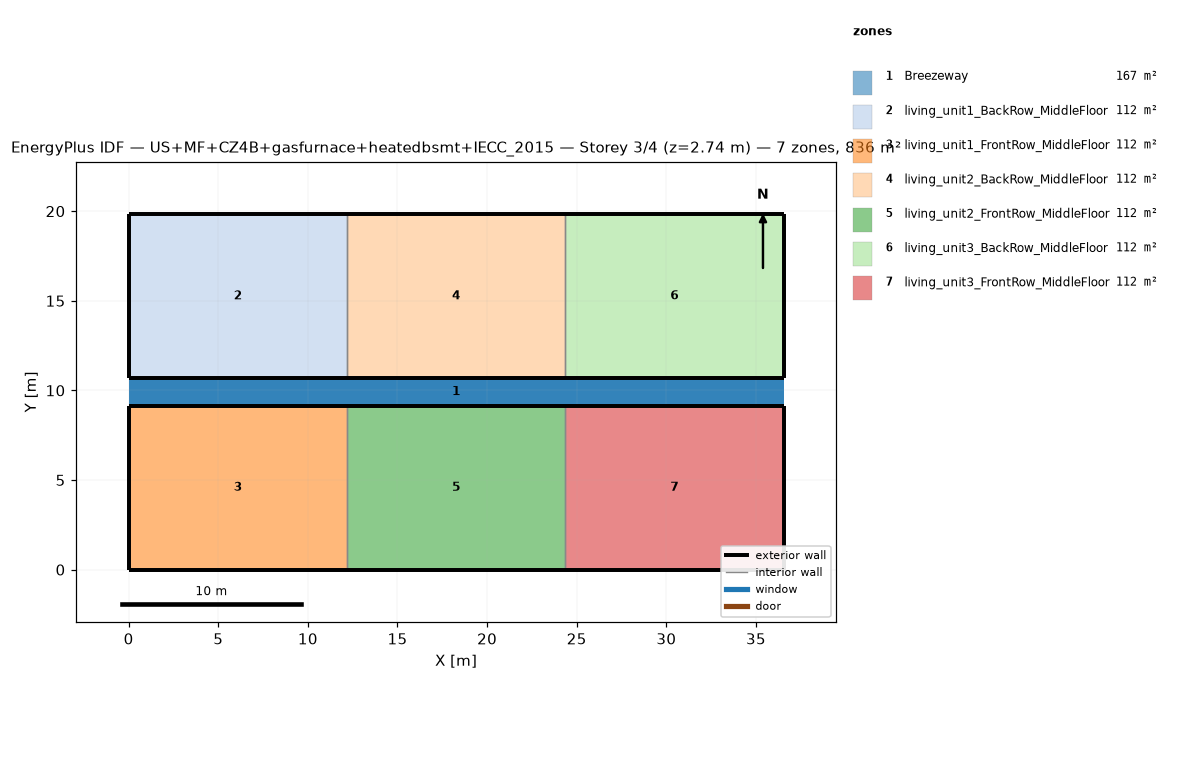
=== STOREY PLAN SPEC (per zone: floor XY polygon, exterior-wall plan segments, windows/doors) ===
zone 1: Breezeway  (167.0 m²)
  floor: (36.54, 9.16) (0.00, 9.16) (0.00, 10.68) (36.54, 10.68)
  floor: (36.54, 9.16) (0.00, 9.16) (0.00, 10.68) (36.54, 10.68)
  floor: (36.54, 9.16) (0.00, 9.16) (0.00, 10.68) (36.54, 10.68)
zone 2: living_unit1_BackRow_MiddleFloor  (111.5 m²)
  floor: (12.18, 10.68) (0.00, 10.68) (0.00, 19.84) (12.18, 19.84)
  exterior wall: (0.00, 10.68) – (12.18, 10.68)  [12.2 m]
  exterior wall: (12.18, 19.84) – (0.00, 19.84)  [12.2 m]
  exterior wall: (0.00, 19.84) – (0.00, 10.68)  [9.2 m]
  interior walls: 1
zone 3: living_unit1_FrontRow_MiddleFloor  (111.5 m²)
  floor: (12.18, 0.00) (0.00, 0.00) (0.00, 9.16) (12.18, 9.16)
  exterior wall: (0.00, 0.00) – (12.18, 0.00)  [12.2 m]
  exterior wall: (12.18, 9.16) – (0.00, 9.16)  [12.2 m]
  exterior wall: (0.00, 9.16) – (0.00, 0.00)  [9.2 m]
  interior walls: 1
zone 4: living_unit2_BackRow_MiddleFloor  (111.5 m²)
  floor: (24.36, 10.68) (12.18, 10.68) (12.18, 19.84) (24.36, 19.84)
  exterior wall: (12.18, 10.68) – (24.36, 10.68)  [12.2 m]
  exterior wall: (24.36, 19.84) – (12.18, 19.84)  [12.2 m]
  interior walls: 2
zone 5: living_unit2_FrontRow_MiddleFloor  (111.5 m²)
  floor: (24.36, 0.00) (12.18, 0.00) (12.18, 9.16) (24.36, 9.16)
  exterior wall: (12.18, 0.00) – (24.36, 0.00)  [12.2 m]
  exterior wall: (24.36, 9.16) – (12.18, 9.16)  [12.2 m]
  interior walls: 2
zone 6: living_unit3_BackRow_MiddleFloor  (111.5 m²)
  floor: (36.54, 10.68) (24.36, 10.68) (24.36, 19.84) (36.54, 19.84)
  exterior wall: (24.36, 10.68) – (36.54, 10.68)  [12.2 m]
  exterior wall: (36.54, 10.68) – (36.54, 19.84)  [9.2 m]
  exterior wall: (36.54, 19.84) – (24.36, 19.84)  [12.2 m]
  interior walls: 1
zone 7: living_unit3_FrontRow_MiddleFloor  (111.5 m²)
  floor: (36.54, 0.00) (24.36, 0.00) (24.36, 9.16) (36.54, 9.16)
  exterior wall: (24.36, 0.00) – (36.54, 0.00)  [12.2 m]
  exterior wall: (36.54, 0.00) – (36.54, 9.16)  [9.2 m]
  exterior wall: (36.54, 9.16) – (24.36, 9.16)  [12.2 m]
  interior walls: 1

=== DERIVED (storey summary) ===
Building: US+MF+CZ4B+gasfurnace+heatedbsmt+IECC_2015
Storey: 3 of 4  (floor level z = 2.74 m)
Storey gross floor area: 836.2 m²
Zones on this storey: 7
  - Breezeway: floor 167.0 m²
  - living_unit1_BackRow_MiddleFloor: floor 111.5 m²; exterior wall 33.5 m (86.9 m²); WWR 0.0%
  - living_unit1_FrontRow_MiddleFloor: floor 111.5 m²; exterior wall 33.5 m (86.9 m²); WWR 0.0%
  - living_unit2_BackRow_MiddleFloor: floor 111.5 m²; exterior wall 24.4 m (63.1 m²); WWR 0.0%
  - living_unit2_FrontRow_MiddleFloor: floor 111.5 m²; exterior wall 24.4 m (63.1 m²); WWR 0.0%
  - living_unit3_BackRow_MiddleFloor: floor 111.5 m²; exterior wall 33.5 m (86.9 m²); WWR 0.0%
  - living_unit3_FrontRow_MiddleFloor: floor 111.5 m²; exterior wall 33.5 m (86.9 m²); WWR 0.0%
Zone adjacency (shared interzone walls):
  - living_unit1_BackRow_MiddleFloor ↔ living_unit2_BackRow_MiddleFloor
  - living_unit1_FrontRow_MiddleFloor ↔ living_unit2_FrontRow_MiddleFloor
  - living_unit2_BackRow_MiddleFloor ↔ living_unit3_BackRow_MiddleFloor
  - living_unit2_FrontRow_MiddleFloor ↔ living_unit3_FrontRow_MiddleFloor